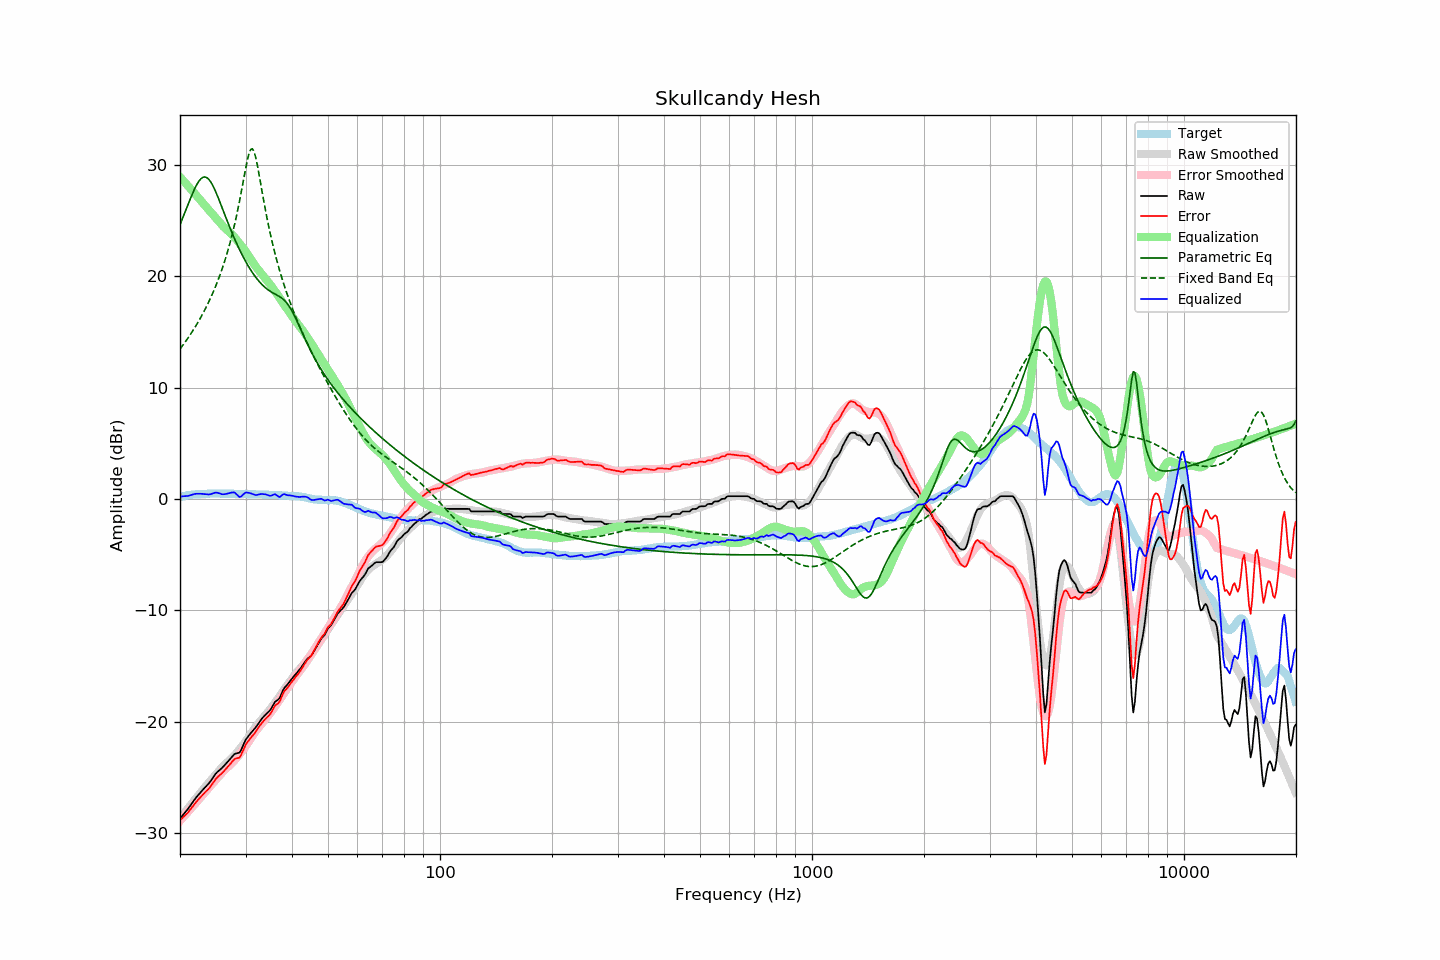

The file beside this chart, header and first rows:
frequency, raw, error, smoothed, error_smoothed, equalization, parametric_eq, fixed_band_eq, equalized_raw, equalized_smoothed, target
20.00, -28.71, -28.87, -28.74, -28.92, 28.92, 24.62, 13.45, 0.20, 0.18, 0.16
20.20, -28.54, -28.74, -28.55, -28.75, 28.75, 24.98, 13.64, 0.21, 0.21, 0.20
20.40, -28.36, -28.59, -28.36, -28.59, 28.59, 25.34, 13.84, 0.23, 0.24, 0.23
20.61, -28.19, -28.45, -28.17, -28.43, 28.43, 25.70, 14.04, 0.24, 0.26, 0.26
20.81, -28.02, -28.32, -27.98, -28.27, 28.27, 26.07, 14.24, 0.25, 0.29, 0.30
21.02, -27.84, -28.18, -27.80, -28.11, 28.11, 26.43, 14.45, 0.26, 0.31, 0.34
21.23, -27.63, -27.98, -27.61, -27.94, 27.94, 26.80, 14.66, 0.31, 0.33, 0.35
21.44, -27.43, -27.80, -27.43, -27.78, 27.78, 27.15, 14.88, 0.35, 0.35, 0.37
21.66, -27.22, -27.61, -27.24, -27.61, 27.61, 27.49, 15.10, 0.39, 0.37, 0.39
21.87, -27.02, -27.42, -27.06, -27.45, 27.45, 27.81, 15.33, 0.43, 0.39, 0.40
22.09, -26.83, -27.24, -26.88, -27.28, 27.28, 28.10, 15.57, 0.46, 0.40, 0.41
22.31, -26.66, -27.07, -26.70, -27.12, 27.12, 28.36, 15.81, 0.46, 0.42, 0.41
22.54, -26.49, -26.91, -26.53, -26.95, 26.95, 28.58, 16.06, 0.46, 0.43, 0.42
22.76, -26.33, -26.76, -26.35, -26.78, 26.78, 28.75, 16.32, 0.45, 0.44, 0.43
22.99, -26.16, -26.59, -26.17, -26.61, 26.61, 28.86, 16.58, 0.45, 0.44, 0.43
23.22, -26.01, -26.45, -25.99, -26.44, 26.44, 28.91, 16.85, 0.43, 0.45, 0.44
23.45, -25.85, -26.30, -25.81, -26.27, 26.27, 28.90, 17.14, 0.42, 0.45, 0.45
23.69, -25.70, -26.16, -25.64, -26.10, 26.10, 28.82, 17.43, 0.40, 0.46, 0.46
23.92, -25.55, -26.02, -25.48, -25.94, 25.94, 28.68, 17.72, 0.39, 0.46, 0.47
24.16, -25.36, -25.84, -25.31, -25.78, 25.78, 28.49, 18.03, 0.42, 0.47, 0.48
24.40, -25.15, -25.63, -25.14, -25.61, 25.61, 28.25, 18.36, 0.47, 0.47, 0.49
24.65, -24.94, -25.42, -24.98, -25.45, 25.45, 27.97, 18.69, 0.51, 0.47, 0.48
24.89, -24.73, -25.21, -24.81, -25.29, 25.29, 27.65, 19.03, 0.56, 0.48, 0.48
25.14, -24.57, -25.05, -24.65, -25.13, 25.13, 27.32, 19.39, 0.56, 0.48, 0.48
25.39, -24.44, -24.92, -24.48, -24.96, 24.96, 26.96, 19.77, 0.52, 0.48, 0.48
25.65, -24.31, -24.79, -24.31, -24.78, 24.78, 26.59, 20.16, 0.47, 0.48, 0.48
25.91, -24.19, -24.65, -24.14, -24.61, 24.61, 26.22, 20.57, 0.42, 0.48, 0.46
26.16, -24.04, -24.51, -23.98, -24.45, 24.45, 25.84, 20.99, 0.41, 0.47, 0.47
26.43, -23.88, -24.35, -23.84, -24.31, 24.31, 25.47, 21.44, 0.43, 0.47, 0.47
26.69, -23.72, -24.19, -23.71, -24.18, 24.18, 25.10, 21.91, 0.46, 0.47, 0.47
26.96, -23.56, -24.03, -23.59, -24.05, 24.05, 24.73, 22.40, 0.49, 0.46, 0.47
27.23, -23.39, -23.86, -23.46, -23.92, 23.92, 24.37, 22.92, 0.53, 0.46, 0.47
27.50, -23.22, -23.69, -23.33, -23.79, 23.79, 24.02, 23.47, 0.56, 0.46, 0.47
27.77, -23.06, -23.52, -23.18, -23.64, 23.64, 23.67, 24.05, 0.58, 0.46, 0.46
28.05, -22.91, -23.37, -23.02, -23.48, 23.48, 23.34, 24.66, 0.57, 0.46, 0.46
28.33, -22.87, -23.31, -22.85, -23.31, 23.31, 23.01, 25.31, 0.44, 0.45, 0.44
28.62, -22.83, -23.28, -22.68, -23.13, 23.13, 22.70, 26.00, 0.30, 0.45, 0.45
28.90, -22.79, -23.24, -22.50, -22.95, 22.95, 22.39, 26.72, 0.16, 0.45, 0.45
29.19, -22.56, -23.00, -22.32, -22.77, 22.77, 22.10, 27.47, 0.21, 0.45, 0.44
29.48, -22.23, -22.68, -22.14, -22.58, 22.58, 21.81, 28.25, 0.35, 0.44, 0.45
29.78, -21.90, -22.35, -21.95, -22.38, 22.38, 21.54, 29.03, 0.48, 0.44, 0.45
30.08, -21.61, -22.05, -21.75, -22.18, 22.18, 21.28, 29.80, 0.58, 0.43, 0.45
30.38, -21.41, -21.84, -21.54, -21.97, 21.97, 21.02, 30.49, 0.56, 0.43, 0.43
30.68, -21.23, -21.66, -21.33, -21.76, 21.76, 20.78, 31.04, 0.53, 0.42, 0.43
30.99, -21.04, -21.46, -21.12, -21.54, 21.54, 20.55, 31.38, 0.49, 0.42, 0.42
31.30, -20.87, -21.29, -20.90, -21.31, 21.31, 20.33, 31.44, 0.44, 0.42, 0.42
31.61, -20.71, -21.13, -20.68, -21.09, 21.09, 20.12, 31.21, 0.38, 0.41, 0.42
31.93, -20.54, -20.94, -20.48, -20.89, 20.89, 19.92, 30.72, 0.34, 0.41, 0.40
32.24, -20.34, -20.73, -20.30, -20.70, 20.70, 19.74, 30.06, 0.36, 0.40, 0.39
32.57, -20.12, -20.51, -20.12, -20.52, 20.52, 19.56, 29.29, 0.39, 0.40, 0.39
32.89, -19.91, -20.30, -19.95, -20.34, 20.34, 19.40, 28.47, 0.43, 0.39, 0.39
33.22, -19.73, -20.12, -19.78, -20.16, 20.16, 19.25, 27.64, 0.43, 0.38, 0.39
33.55, -19.57, -19.95, -19.61, -19.99, 19.99, 19.11, 26.83, 0.42, 0.38, 0.38
33.89, -19.41, -19.79, -19.44, -19.82, 19.82, 18.98, 26.05, 0.41, 0.38, 0.38
34.23, -19.27, -19.65, -19.27, -19.65, 19.65, 18.86, 25.30, 0.37, 0.37, 0.38
34.57, -19.14, -19.51, -19.10, -19.46, 19.46, 18.75, 24.59, 0.32, 0.37, 0.37
34.92, -19.00, -19.36, -18.91, -19.27, 19.27, 18.66, 23.91, 0.27, 0.36, 0.36
35.27, -18.77, -19.13, -18.72, -19.07, 19.07, 18.57, 23.27, 0.30, 0.35, 0.36
35.62, -18.51, -18.86, -18.53, -18.88, 18.88, 18.48, 22.66, 0.37, 0.35, 0.35
35.97, -18.25, -18.59, -18.33, -18.68, 18.68, 18.40, 22.08, 0.43, 0.34, 0.34
... 635 more rows
